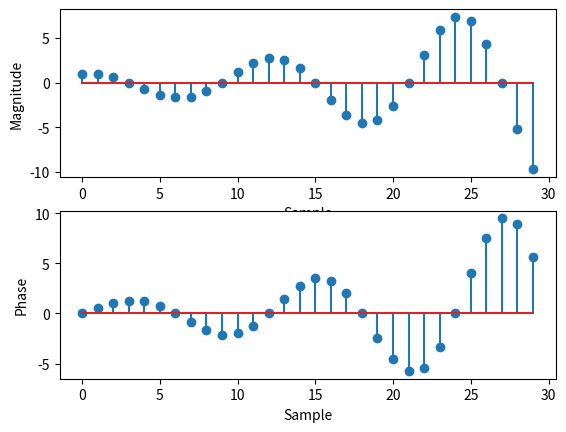

Recreate this plot in Python.
import matplotlib.pyplot as plt
import numpy as np

def exponential(length, k,c):
    x = np.arange(0,length,1)
    return k*np.exp(c*x)


n = np.arange(0,30,1)
y = exponential(30,1,1/12+(np.pi/6)*1j)


plt.figure()
plt.subplot(211)
plt.xlabel('Sample')
plt.ylabel('Magnitude')
plt.stem(n,np.real(y))

plt.subplot(212)
plt.xlabel('Sample')
plt.ylabel('Phase')
plt.stem(n,np.imag(y))
plt.show()



